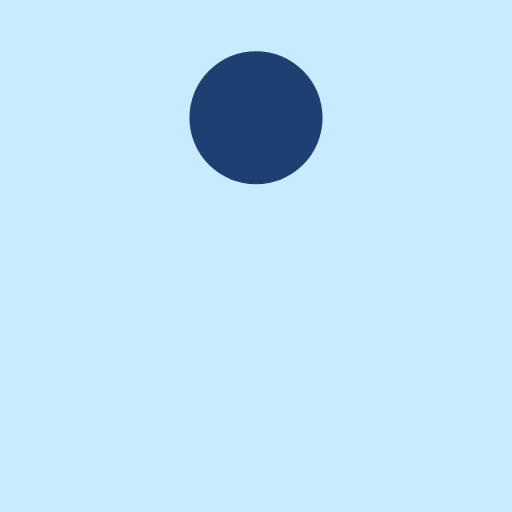
t = 0.00 s
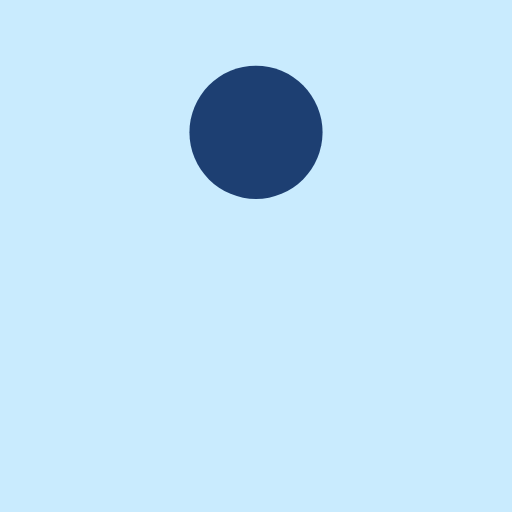
t = 0.09 s
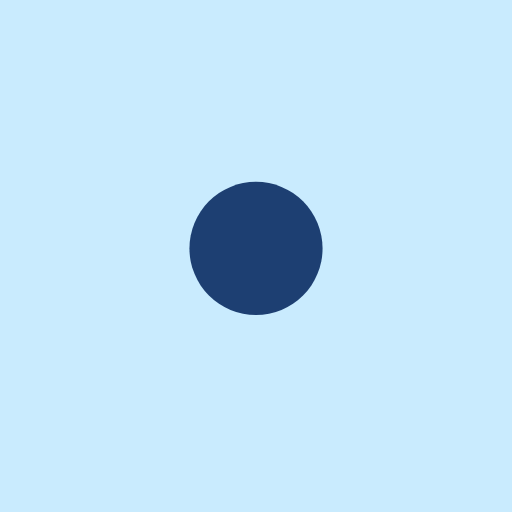
t = 0.26 s
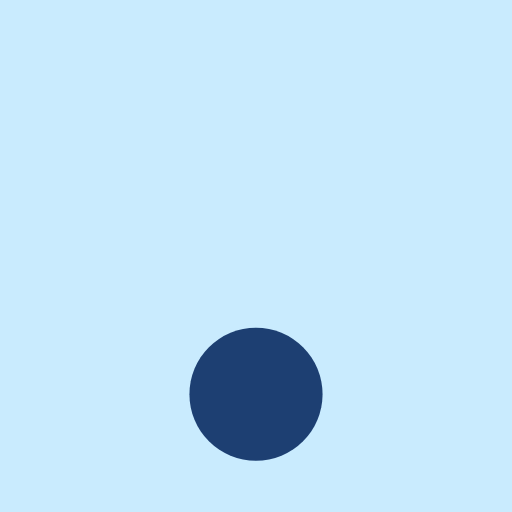
t = 0.35 s
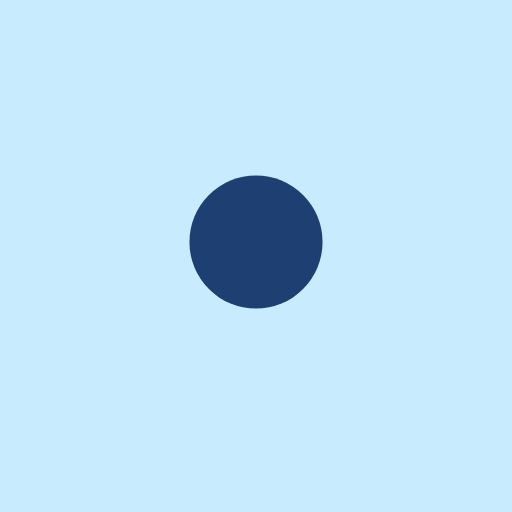
t = 0.44 s
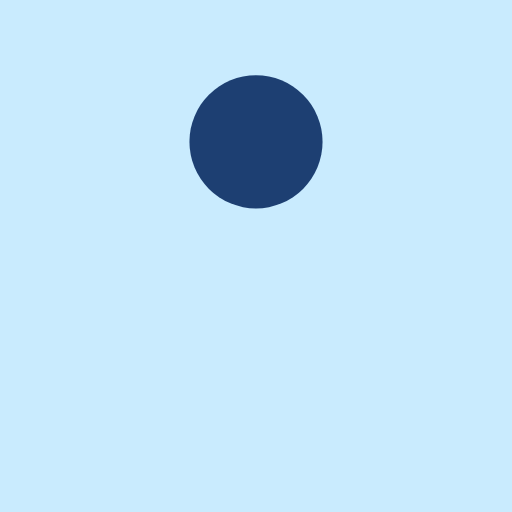
t = 0.61 s

The animated SVG that drew these frames (rendered in a browser with its animation timeline set to each time). Animation: 1 SMIL element (animate=1); one cycle of 0.70 s, repeats indefinitely.

<?xml version="1.0" encoding="utf-8"?>
<svg xmlns="http://www.w3.org/2000/svg" xmlns:xlink="http://www.w3.org/1999/xlink" style="margin: auto; background: rgb(201, 235, 254); display: block; shape-rendering: auto;" width="100px" height="100px" viewBox="0 0 100 100" preserveAspectRatio="xMidYMid">
<circle cx="50" cy="23" r="13" fill="#1d3f72">
  <animate attributeName="cy" dur="0.7s" repeatCount="indefinite" calcMode="spline" keySplines="0.45 0 0.9 0.55;0 0.45 0.55 0.9" keyTimes="0;0.5;1" values="23;77;23"></animate>
</circle>
<!-- [ldio] generated by https://loading.io/ --></svg>